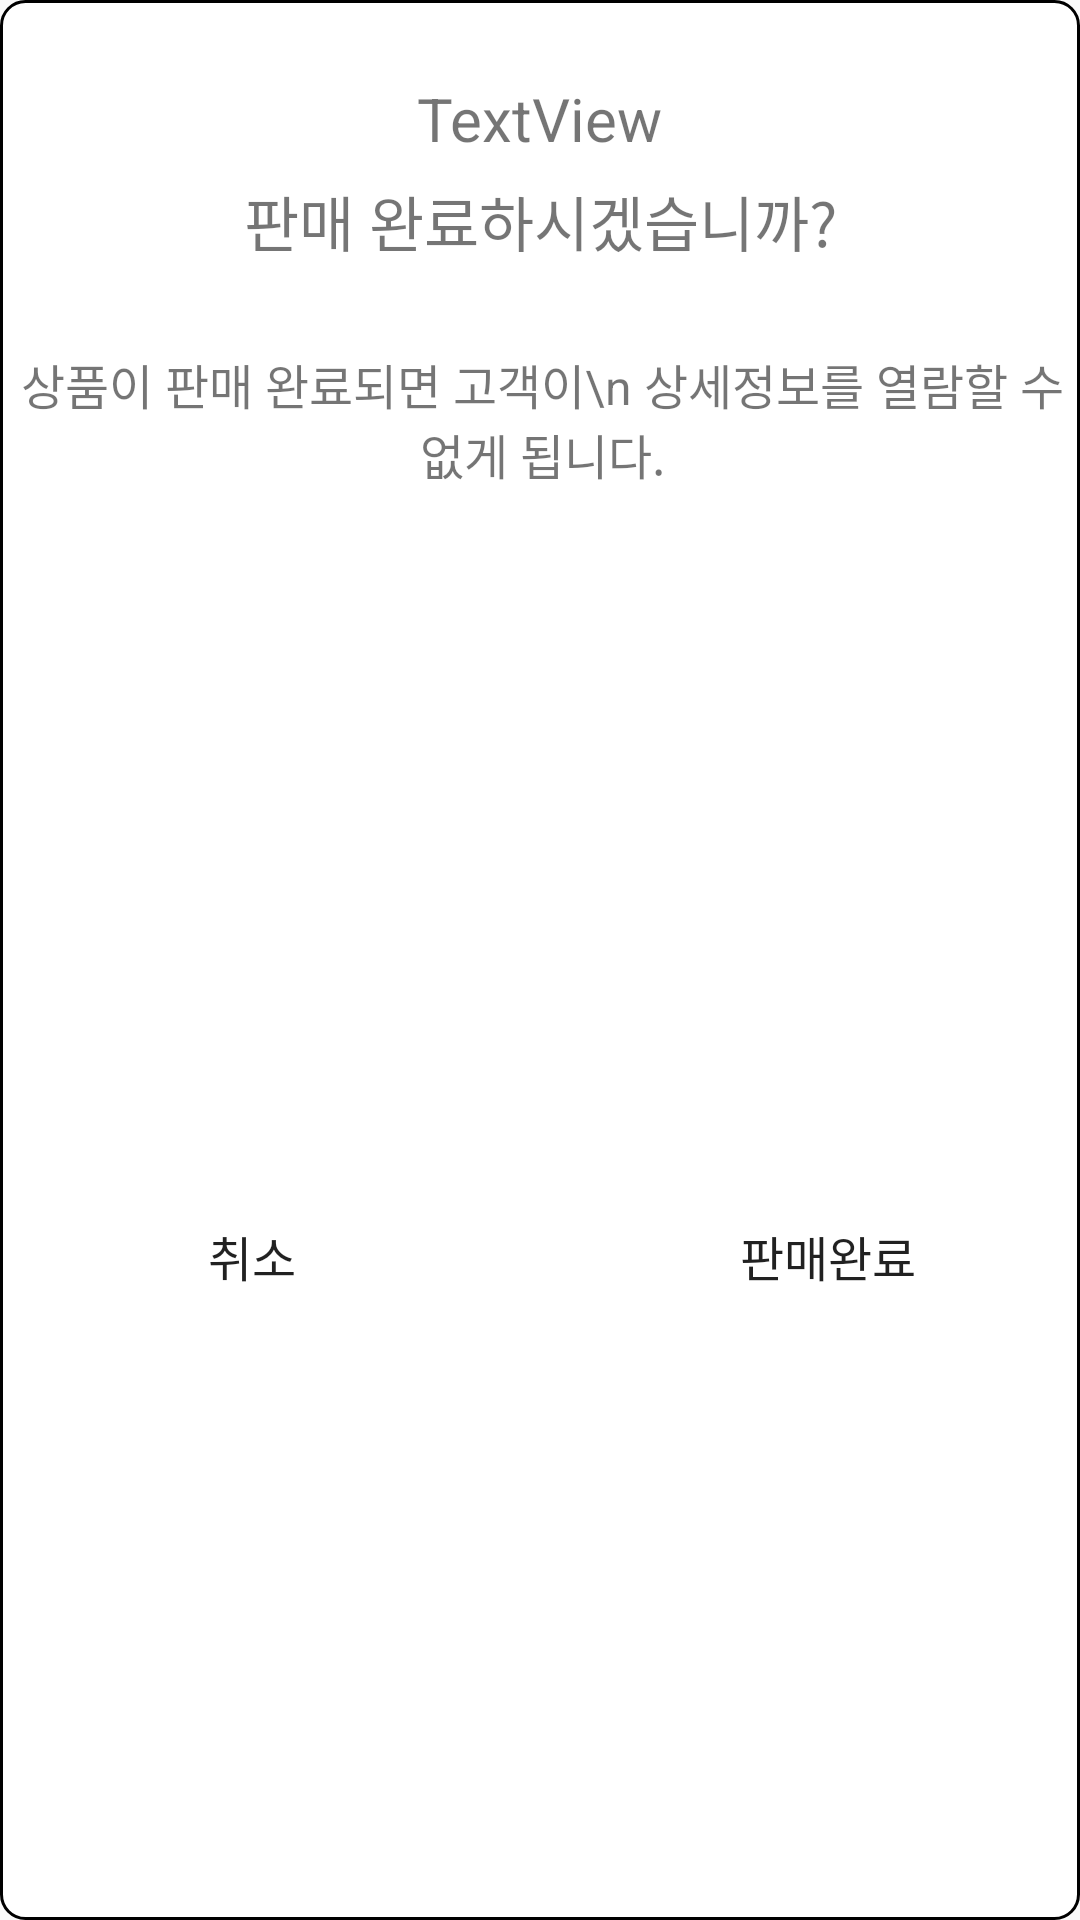

Here is an Android app screen rendered from its layout file. Give the layout XML and the strings, colors and styles it references.
<!-- AndroidManifest.xml: application theme AppTheme -->
<!-- res/layout/dialog_change_product.xml -->
<?xml version="1.0" encoding="utf-8"?>
<android.support.constraint.ConstraintLayout
    xmlns:android="http://schemas.android.com/apk/res/android"
    xmlns:app="http://schemas.android.com/apk/res-auto"
    xmlns:tools="http://schemas.android.com/tools"
    android:layout_width="335dp"
    android:layout_height="253dp"
    android:background="@drawable/square_allradius">


    <TextView
        android:id="@+id/di_change_tv"
        android:layout_width="wrap_content"
        android:layout_height="29dp"
        android:textSize="20sp"
        android:text="TextView"
        android:layout_marginTop="26dp"
        app:layout_constraintEnd_toEndOf="parent"
        app:layout_constraintStart_toStartOf="parent"
        app:layout_constraintTop_toTopOf="parent" />

    <TextView
        android:id="@+id/textView4"
        android:layout_width="wrap_content"
        android:layout_height="wrap_content"
        android:layout_marginEnd="68dp"
        android:layout_marginStart="68dp"
        android:layout_marginTop="4dp"
        android:textSize="20sp"
        android:text="판매 완료하시겠습니까?"
        app:layout_constraintEnd_toEndOf="parent"
        app:layout_constraintStart_toStartOf="parent"
        app:layout_constraintTop_toBottomOf="@+id/di_change_tv" />

    <TextView
        android:id="@+id/textView5"
        android:layout_width="wrap_content"
        android:layout_height="wrap_content"
        android:layout_marginEnd="54dp"
        android:layout_marginStart="55dp"
        android:layout_marginTop="28dp"
        android:text="상품이 판매 완료되면 고객이\n 상세정보를 열람할 수 없게 됩니다."
        android:textSize="16sp"
        android:gravity="center_horizontal"
        app:layout_constraintEnd_toEndOf="parent"
        app:layout_constraintStart_toStartOf="parent"
        app:layout_constraintTop_toBottomOf="@+id/textView4" />

    <View
        android:id="@+id/view8"
        android:layout_width="match_parent"
        android:layout_height="1dp"
        android:layout_marginTop="33dp"
        android:background="@color/cloudy_blue"
        app:layout_constraintEnd_toEndOf="parent"
        app:layout_constraintStart_toStartOf="parent"
        app:layout_constraintTop_toBottomOf="@+id/textView5" />

    <Button
        android:id="@+id/di_change_cancle"
        android:layout_width="168dp"
        android:layout_height="56dp"
        android:background="@android:color/transparent"
        android:text="취소"
        android:textSize="16sp"
        app:layout_constraintBottom_toBottomOf="parent"
        app:layout_constraintStart_toStartOf="parent"
        app:layout_constraintTop_toBottomOf="@+id/view8" />

    <View
        android:id="@+id/view9"
        android:layout_width="1dp"
        android:layout_height="56dp"
        android:background="@color/cloudy_blue"
        app:layout_constraintEnd_toStartOf="@+id/di_change_submit"
        app:layout_constraintStart_toEndOf="@+id/di_change_cancle"
        app:layout_constraintTop_toBottomOf="@+id/view8" />

    <Button
        android:id="@+id/di_change_submit"
        android:layout_width="168dp"
        android:layout_height="56dp"
        android:text="판매완료"
        android:textSize="16sp"
        android:background="@android:color/transparent"
        app:layout_constraintBottom_toBottomOf="parent"
        app:layout_constraintEnd_toEndOf="parent"
        app:layout_constraintTop_toBottomOf="@+id/view8" />

</android.support.constraint.ConstraintLayout>
<!-- resources referenced by this layout -->
<resources>
  <!-- drawable square_allradius (drawable) -->
  <?xml version="1.0" encoding="utf-8"?>
  <shape xmlns:android="http://schemas.android.com/apk/res/android"
      android:shape="rectangle">
      <corners android:radius="8dp"/>
      <stroke android:width="1dp" android:color="#000000"/>
      <solid android:color="#ffffff"/>
  </shape>
  <style name="AppTheme" parent="Base.Theme.AppCompat.Light.DarkActionBar">
          
          <item name="colorPrimary">@color/colorPrimary</item>
          <item name="colorPrimaryDark">@color/colorPrimaryDark</item>
          <item name="colorAccent">@color/colorAccent</item>
  
          <item name="colorControlNormal">@color/hint_underbar</item>
          <item name="colorControlActivated">@color/hint_underbar</item>
  
          
          <item name="windowActionBar">false</item>
          <item name="windowNoTitle">true</item>
  
      </style>
  <color name="colorPrimary">#475058</color>
  <color name="colorPrimaryDark">#ffffff</color>
  <color name="colorAccent">#FF4081</color>
</resources>
